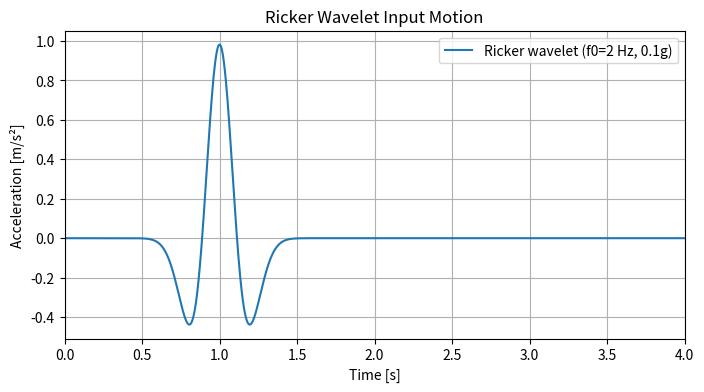

This chart was generated by the following Python code:
import numpy as np
import matplotlib.pyplot as plt

# parameters
dt = 0.001       # time step (s)
tMax = 10.0      # total duration (s)
f0 = 2.0         # central frequency (Hz)
A = 0.1 * 9.81   # amplitude = 0.1 g in m/s^2

# ricker wavelet
t = np.arange(0, tMax, dt)
pi2 = (np.pi * f0 * (t - 1.0))**2  # center at 1.0 s
ricker = A * (1 - 2*pi2) * np.exp(-pi2)

np.savetxt("ricker_input.txt", ricker, fmt="%.6e")
print("Saved ricker_input.txt with", len(ricker), "points")


plt.figure(figsize=(8, 4))
plt.plot(t, ricker, label="Ricker wavelet (f0=2 Hz, 0.1g)")
plt.xlim(0, 4)   # zoom into first 4 seconds
plt.xlabel("Time [s]")
plt.ylabel("Acceleration [m/s²]")
plt.title("Ricker Wavelet Input Motion")
plt.grid(True)
plt.legend()
plt.show()
